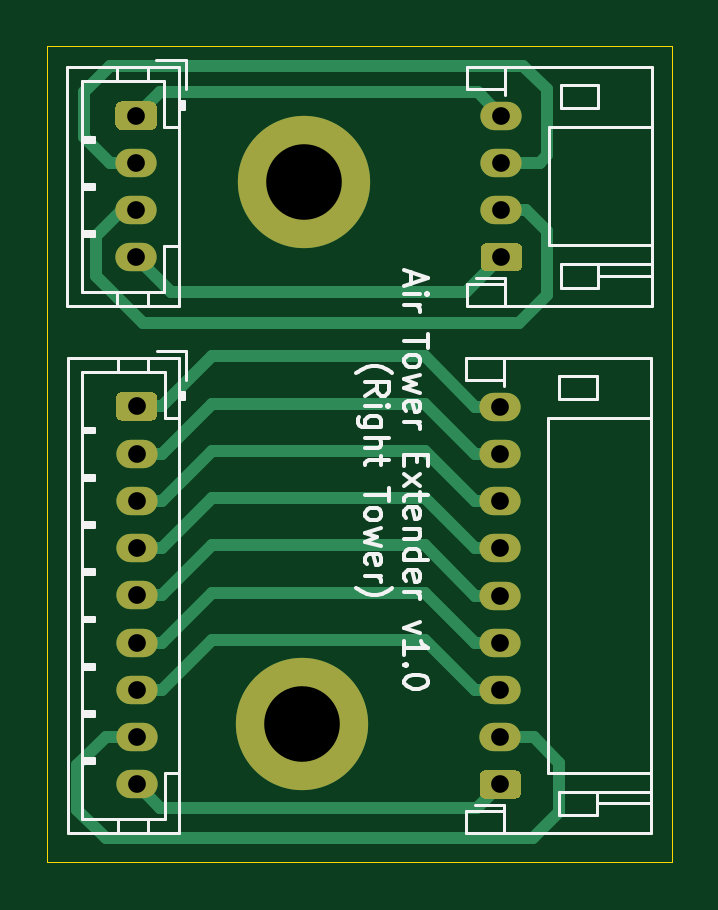
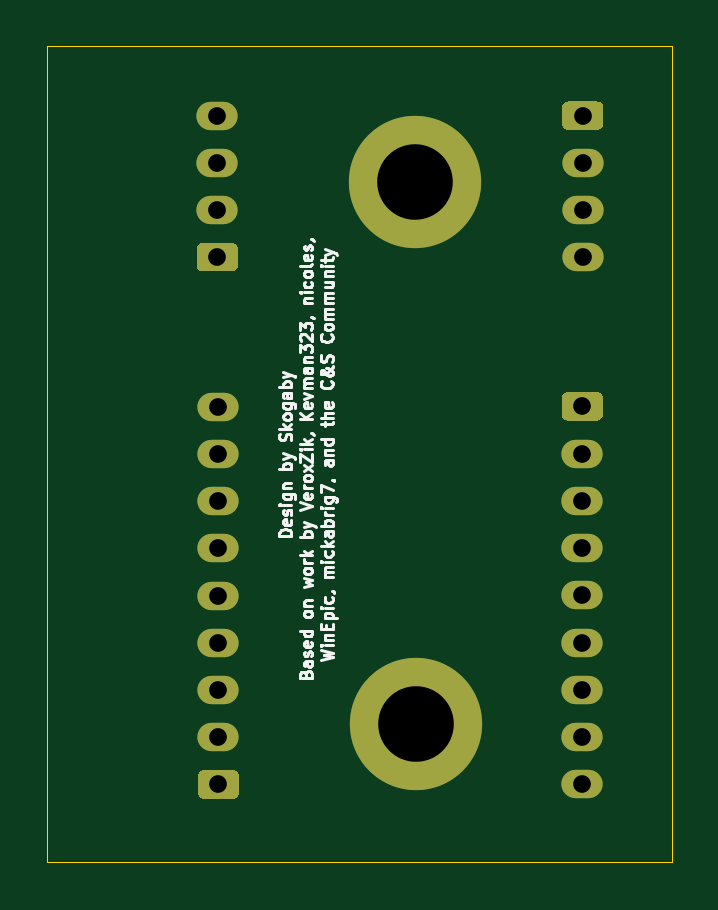
Circuit board: 10 layer files. Board 26.4 x 34.6 mm.
- bottom_copper: OpeNITHM-Tower-Extenders__Right-Tower-B_Cu.gbr (3717 bytes)
- bottom_mask: OpeNITHM-Tower-Extenders__Right-Tower-B_Mask.gbr (2544 bytes)
- paste: OpeNITHM-Tower-Extenders__Right-Tower-B_Paste.gbr (488 bytes)
- bottom_silk: OpeNITHM-Tower-Extenders__Right-Tower-B_SilkS.gbr (25233 bytes)
- outline: OpeNITHM-Tower-Extenders__Right-Tower-Edge_Cuts.gbr (710 bytes)
- top_copper: OpeNITHM-Tower-Extenders__Right-Tower-F_Cu.gbr (7716 bytes)
- top_mask: OpeNITHM-Tower-Extenders__Right-Tower-F_Mask.gbr (2544 bytes)
- paste: OpeNITHM-Tower-Extenders__Right-Tower-F_Paste.gbr (488 bytes)
- top_silk: OpeNITHM-Tower-Extenders__Right-Tower-F_SilkS.gbr (14363 bytes)
- drill: OpeNITHM-Tower-Extenders__Right-Tower.drl (702 bytes)

=== bottom_copper: OpeNITHM-Tower-Extenders__Right-Tower-B_Cu.gbr ===
%TF.GenerationSoftware,KiCad,Pcbnew,(5.1.9)-1*%
%TF.CreationDate,2021-03-11T22:21:21-06:00*%
%TF.ProjectId,OpeNITHM-Tower-Extenders__Right-Tower,4f70654e-4954-4484-9d2d-546f7765722d,rev?*%
%TF.SameCoordinates,Original*%
%TF.FileFunction,Copper,L2,Bot*%
%TF.FilePolarity,Positive*%
%FSLAX46Y46*%
G04 Gerber Fmt 4.6, Leading zero omitted, Abs format (unit mm)*
G04 Created by KiCad (PCBNEW (5.1.9)-1) date 2021-03-11 22:21:21*
%MOMM*%
%LPD*%
G01*
G04 APERTURE LIST*
%TA.AperFunction,ComponentPad*%
%ADD10O,1.750000X1.200000*%
%TD*%
%TA.AperFunction,ComponentPad*%
%ADD11C,5.600000*%
%TD*%
G04 APERTURE END LIST*
D10*
%TO.P,J4,9*%
%TO.N,Net-(J3-Pad1)*%
X82140000Y-59180000D03*
%TO.P,J4,8*%
%TO.N,Net-(J3-Pad2)*%
X82140000Y-61180000D03*
%TO.P,J4,7*%
%TO.N,Net-(J3-Pad3)*%
X82140000Y-63180000D03*
%TO.P,J4,6*%
%TO.N,Net-(J3-Pad4)*%
X82140000Y-65180000D03*
%TO.P,J4,5*%
%TO.N,Net-(J3-Pad5)*%
X82140000Y-67180000D03*
%TO.P,J4,4*%
%TO.N,Net-(J3-Pad6)*%
X82140000Y-69180000D03*
%TO.P,J4,3*%
%TO.N,Net-(J3-Pad7)*%
X82140000Y-71180000D03*
%TO.P,J4,2*%
%TO.N,Net-(J3-Pad8)*%
X82140000Y-73180000D03*
%TO.P,J4,1*%
%TO.N,Net-(J3-Pad9)*%
%TA.AperFunction,ComponentPad*%
G36*
G01*
X82765001Y-75780000D02*
X81514999Y-75780000D01*
G75*
G02*
X81265000Y-75530001I0J249999D01*
G01*
X81265000Y-74829999D01*
G75*
G02*
X81514999Y-74580000I249999J0D01*
G01*
X82765001Y-74580000D01*
G75*
G02*
X83015000Y-74829999I0J-249999D01*
G01*
X83015000Y-75530001D01*
G75*
G02*
X82765001Y-75780000I-249999J0D01*
G01*
G37*
%TD.AperFunction*%
%TD*%
%TO.P,J3,9*%
%TO.N,Net-(J3-Pad9)*%
X66742000Y-75173000D03*
%TO.P,J3,8*%
%TO.N,Net-(J3-Pad8)*%
X66742000Y-73173000D03*
%TO.P,J3,7*%
%TO.N,Net-(J3-Pad7)*%
X66742000Y-71173000D03*
%TO.P,J3,6*%
%TO.N,Net-(J3-Pad6)*%
X66742000Y-69173000D03*
%TO.P,J3,5*%
%TO.N,Net-(J3-Pad5)*%
X66742000Y-67173000D03*
%TO.P,J3,4*%
%TO.N,Net-(J3-Pad4)*%
X66742000Y-65173000D03*
%TO.P,J3,3*%
%TO.N,Net-(J3-Pad3)*%
X66742000Y-63173000D03*
%TO.P,J3,2*%
%TO.N,Net-(J3-Pad2)*%
X66742000Y-61173000D03*
%TO.P,J3,1*%
%TO.N,Net-(J3-Pad1)*%
%TA.AperFunction,ComponentPad*%
G36*
G01*
X66116999Y-58573000D02*
X67367001Y-58573000D01*
G75*
G02*
X67617000Y-58822999I0J-249999D01*
G01*
X67617000Y-59523001D01*
G75*
G02*
X67367001Y-59773000I-249999J0D01*
G01*
X66116999Y-59773000D01*
G75*
G02*
X65867000Y-59523001I0J249999D01*
G01*
X65867000Y-58822999D01*
G75*
G02*
X66116999Y-58573000I249999J0D01*
G01*
G37*
%TD.AperFunction*%
%TD*%
%TO.P,J2,4*%
%TO.N,Net-(J1-Pad1)*%
X82190000Y-46860000D03*
%TO.P,J2,3*%
%TO.N,Net-(J1-Pad2)*%
X82190000Y-48860000D03*
%TO.P,J2,2*%
%TO.N,Net-(J1-Pad3)*%
X82190000Y-50860000D03*
%TO.P,J2,1*%
%TO.N,Net-(J1-Pad4)*%
%TA.AperFunction,ComponentPad*%
G36*
G01*
X82815001Y-53460000D02*
X81564999Y-53460000D01*
G75*
G02*
X81315000Y-53210001I0J249999D01*
G01*
X81315000Y-52509999D01*
G75*
G02*
X81564999Y-52260000I249999J0D01*
G01*
X82815001Y-52260000D01*
G75*
G02*
X83065000Y-52509999I0J-249999D01*
G01*
X83065000Y-53210001D01*
G75*
G02*
X82815001Y-53460000I-249999J0D01*
G01*
G37*
%TD.AperFunction*%
%TD*%
%TO.P,J1,4*%
%TO.N,Net-(J1-Pad4)*%
X66722000Y-52866000D03*
%TO.P,J1,3*%
%TO.N,Net-(J1-Pad3)*%
X66722000Y-50866000D03*
%TO.P,J1,2*%
%TO.N,Net-(J1-Pad2)*%
X66722000Y-48866000D03*
%TO.P,J1,1*%
%TO.N,Net-(J1-Pad1)*%
%TA.AperFunction,ComponentPad*%
G36*
G01*
X66096999Y-46266000D02*
X67347001Y-46266000D01*
G75*
G02*
X67597000Y-46515999I0J-249999D01*
G01*
X67597000Y-47216001D01*
G75*
G02*
X67347001Y-47466000I-249999J0D01*
G01*
X66096999Y-47466000D01*
G75*
G02*
X65847000Y-47216001I0J249999D01*
G01*
X65847000Y-46515999D01*
G75*
G02*
X66096999Y-46266000I249999J0D01*
G01*
G37*
%TD.AperFunction*%
%TD*%
D11*
%TO.P,H2,1*%
%TO.N,N/C*%
X73760000Y-72620000D03*
%TD*%
%TO.P,H1,1*%
%TO.N,N/C*%
X73840000Y-49670000D03*
%TD*%
M02*

=== bottom_mask: OpeNITHM-Tower-Extenders__Right-Tower-B_Mask.gbr ===
%TF.GenerationSoftware,KiCad,Pcbnew,(5.1.9)-1*%
%TF.CreationDate,2021-03-11T22:21:21-06:00*%
%TF.ProjectId,OpeNITHM-Tower-Extenders__Right-Tower,4f70654e-4954-4484-9d2d-546f7765722d,rev?*%
%TF.SameCoordinates,Original*%
%TF.FileFunction,Soldermask,Bot*%
%TF.FilePolarity,Negative*%
%FSLAX46Y46*%
G04 Gerber Fmt 4.6, Leading zero omitted, Abs format (unit mm)*
G04 Created by KiCad (PCBNEW (5.1.9)-1) date 2021-03-11 22:21:21*
%MOMM*%
%LPD*%
G01*
G04 APERTURE LIST*
%ADD10O,1.750000X1.200000*%
%ADD11C,5.600000*%
G04 APERTURE END LIST*
D10*
%TO.C,J4*%
X82140000Y-59180000D03*
X82140000Y-61180000D03*
X82140000Y-63180000D03*
X82140000Y-65180000D03*
X82140000Y-67180000D03*
X82140000Y-69180000D03*
X82140000Y-71180000D03*
X82140000Y-73180000D03*
G36*
G01*
X82765001Y-75780000D02*
X81514999Y-75780000D01*
G75*
G02*
X81265000Y-75530001I0J249999D01*
G01*
X81265000Y-74829999D01*
G75*
G02*
X81514999Y-74580000I249999J0D01*
G01*
X82765001Y-74580000D01*
G75*
G02*
X83015000Y-74829999I0J-249999D01*
G01*
X83015000Y-75530001D01*
G75*
G02*
X82765001Y-75780000I-249999J0D01*
G01*
G37*
%TD*%
%TO.C,J3*%
X66742000Y-75173000D03*
X66742000Y-73173000D03*
X66742000Y-71173000D03*
X66742000Y-69173000D03*
X66742000Y-67173000D03*
X66742000Y-65173000D03*
X66742000Y-63173000D03*
X66742000Y-61173000D03*
G36*
G01*
X66116999Y-58573000D02*
X67367001Y-58573000D01*
G75*
G02*
X67617000Y-58822999I0J-249999D01*
G01*
X67617000Y-59523001D01*
G75*
G02*
X67367001Y-59773000I-249999J0D01*
G01*
X66116999Y-59773000D01*
G75*
G02*
X65867000Y-59523001I0J249999D01*
G01*
X65867000Y-58822999D01*
G75*
G02*
X66116999Y-58573000I249999J0D01*
G01*
G37*
%TD*%
%TO.C,J2*%
X82190000Y-46860000D03*
X82190000Y-48860000D03*
X82190000Y-50860000D03*
G36*
G01*
X82815001Y-53460000D02*
X81564999Y-53460000D01*
G75*
G02*
X81315000Y-53210001I0J249999D01*
G01*
X81315000Y-52509999D01*
G75*
G02*
X81564999Y-52260000I249999J0D01*
G01*
X82815001Y-52260000D01*
G75*
G02*
X83065000Y-52509999I0J-249999D01*
G01*
X83065000Y-53210001D01*
G75*
G02*
X82815001Y-53460000I-249999J0D01*
G01*
G37*
%TD*%
%TO.C,J1*%
X66722000Y-52866000D03*
X66722000Y-50866000D03*
X66722000Y-48866000D03*
G36*
G01*
X66096999Y-46266000D02*
X67347001Y-46266000D01*
G75*
G02*
X67597000Y-46515999I0J-249999D01*
G01*
X67597000Y-47216001D01*
G75*
G02*
X67347001Y-47466000I-249999J0D01*
G01*
X66096999Y-47466000D01*
G75*
G02*
X65847000Y-47216001I0J249999D01*
G01*
X65847000Y-46515999D01*
G75*
G02*
X66096999Y-46266000I249999J0D01*
G01*
G37*
%TD*%
D11*
%TO.C,H2*%
X73760000Y-72620000D03*
%TD*%
%TO.C,H1*%
X73840000Y-49670000D03*
%TD*%
M02*

=== paste: OpeNITHM-Tower-Extenders__Right-Tower-B_Paste.gbr ===
%TF.GenerationSoftware,KiCad,Pcbnew,(5.1.9)-1*%
%TF.CreationDate,2021-03-11T22:21:21-06:00*%
%TF.ProjectId,OpeNITHM-Tower-Extenders__Right-Tower,4f70654e-4954-4484-9d2d-546f7765722d,rev?*%
%TF.SameCoordinates,Original*%
%TF.FileFunction,Paste,Bot*%
%TF.FilePolarity,Positive*%
%FSLAX46Y46*%
G04 Gerber Fmt 4.6, Leading zero omitted, Abs format (unit mm)*
G04 Created by KiCad (PCBNEW (5.1.9)-1) date 2021-03-11 22:21:21*
%MOMM*%
%LPD*%
G01*
G04 APERTURE LIST*
G04 APERTURE END LIST*
M02*

=== bottom_silk: OpeNITHM-Tower-Extenders__Right-Tower-B_SilkS.gbr (25233 bytes, source omitted) ===
=== outline: OpeNITHM-Tower-Extenders__Right-Tower-Edge_Cuts.gbr ===
%TF.GenerationSoftware,KiCad,Pcbnew,(5.1.9)-1*%
%TF.CreationDate,2021-03-11T22:21:21-06:00*%
%TF.ProjectId,OpeNITHM-Tower-Extenders__Right-Tower,4f70654e-4954-4484-9d2d-546f7765722d,rev?*%
%TF.SameCoordinates,Original*%
%TF.FileFunction,Profile,NP*%
%FSLAX46Y46*%
G04 Gerber Fmt 4.6, Leading zero omitted, Abs format (unit mm)*
G04 Created by KiCad (PCBNEW (5.1.9)-1) date 2021-03-11 22:21:21*
%MOMM*%
%LPD*%
G01*
G04 APERTURE LIST*
%TA.AperFunction,Profile*%
%ADD10C,0.050000*%
%TD*%
G04 APERTURE END LIST*
D10*
X62950000Y-78480000D02*
X62950000Y-43920000D01*
X89390000Y-78480000D02*
X62950000Y-78480000D01*
X89390000Y-43920000D02*
X89390000Y-78480000D01*
X62950000Y-43920000D02*
X89390000Y-43920000D01*
M02*

=== top_copper: OpeNITHM-Tower-Extenders__Right-Tower-F_Cu.gbr (7716 bytes, source omitted) ===
=== top_mask: OpeNITHM-Tower-Extenders__Right-Tower-F_Mask.gbr ===
%TF.GenerationSoftware,KiCad,Pcbnew,(5.1.9)-1*%
%TF.CreationDate,2021-03-11T22:21:21-06:00*%
%TF.ProjectId,OpeNITHM-Tower-Extenders__Right-Tower,4f70654e-4954-4484-9d2d-546f7765722d,rev?*%
%TF.SameCoordinates,Original*%
%TF.FileFunction,Soldermask,Top*%
%TF.FilePolarity,Negative*%
%FSLAX46Y46*%
G04 Gerber Fmt 4.6, Leading zero omitted, Abs format (unit mm)*
G04 Created by KiCad (PCBNEW (5.1.9)-1) date 2021-03-11 22:21:21*
%MOMM*%
%LPD*%
G01*
G04 APERTURE LIST*
%ADD10O,1.750000X1.200000*%
%ADD11C,5.600000*%
G04 APERTURE END LIST*
D10*
%TO.C,J4*%
X82140000Y-59180000D03*
X82140000Y-61180000D03*
X82140000Y-63180000D03*
X82140000Y-65180000D03*
X82140000Y-67180000D03*
X82140000Y-69180000D03*
X82140000Y-71180000D03*
X82140000Y-73180000D03*
G36*
G01*
X82765001Y-75780000D02*
X81514999Y-75780000D01*
G75*
G02*
X81265000Y-75530001I0J249999D01*
G01*
X81265000Y-74829999D01*
G75*
G02*
X81514999Y-74580000I249999J0D01*
G01*
X82765001Y-74580000D01*
G75*
G02*
X83015000Y-74829999I0J-249999D01*
G01*
X83015000Y-75530001D01*
G75*
G02*
X82765001Y-75780000I-249999J0D01*
G01*
G37*
%TD*%
%TO.C,J3*%
X66742000Y-75173000D03*
X66742000Y-73173000D03*
X66742000Y-71173000D03*
X66742000Y-69173000D03*
X66742000Y-67173000D03*
X66742000Y-65173000D03*
X66742000Y-63173000D03*
X66742000Y-61173000D03*
G36*
G01*
X66116999Y-58573000D02*
X67367001Y-58573000D01*
G75*
G02*
X67617000Y-58822999I0J-249999D01*
G01*
X67617000Y-59523001D01*
G75*
G02*
X67367001Y-59773000I-249999J0D01*
G01*
X66116999Y-59773000D01*
G75*
G02*
X65867000Y-59523001I0J249999D01*
G01*
X65867000Y-58822999D01*
G75*
G02*
X66116999Y-58573000I249999J0D01*
G01*
G37*
%TD*%
%TO.C,J2*%
X82190000Y-46860000D03*
X82190000Y-48860000D03*
X82190000Y-50860000D03*
G36*
G01*
X82815001Y-53460000D02*
X81564999Y-53460000D01*
G75*
G02*
X81315000Y-53210001I0J249999D01*
G01*
X81315000Y-52509999D01*
G75*
G02*
X81564999Y-52260000I249999J0D01*
G01*
X82815001Y-52260000D01*
G75*
G02*
X83065000Y-52509999I0J-249999D01*
G01*
X83065000Y-53210001D01*
G75*
G02*
X82815001Y-53460000I-249999J0D01*
G01*
G37*
%TD*%
%TO.C,J1*%
X66722000Y-52866000D03*
X66722000Y-50866000D03*
X66722000Y-48866000D03*
G36*
G01*
X66096999Y-46266000D02*
X67347001Y-46266000D01*
G75*
G02*
X67597000Y-46515999I0J-249999D01*
G01*
X67597000Y-47216001D01*
G75*
G02*
X67347001Y-47466000I-249999J0D01*
G01*
X66096999Y-47466000D01*
G75*
G02*
X65847000Y-47216001I0J249999D01*
G01*
X65847000Y-46515999D01*
G75*
G02*
X66096999Y-46266000I249999J0D01*
G01*
G37*
%TD*%
D11*
%TO.C,H2*%
X73760000Y-72620000D03*
%TD*%
%TO.C,H1*%
X73840000Y-49670000D03*
%TD*%
M02*

=== paste: OpeNITHM-Tower-Extenders__Right-Tower-F_Paste.gbr ===
%TF.GenerationSoftware,KiCad,Pcbnew,(5.1.9)-1*%
%TF.CreationDate,2021-03-11T22:21:21-06:00*%
%TF.ProjectId,OpeNITHM-Tower-Extenders__Right-Tower,4f70654e-4954-4484-9d2d-546f7765722d,rev?*%
%TF.SameCoordinates,Original*%
%TF.FileFunction,Paste,Top*%
%TF.FilePolarity,Positive*%
%FSLAX46Y46*%
G04 Gerber Fmt 4.6, Leading zero omitted, Abs format (unit mm)*
G04 Created by KiCad (PCBNEW (5.1.9)-1) date 2021-03-11 22:21:21*
%MOMM*%
%LPD*%
G01*
G04 APERTURE LIST*
G04 APERTURE END LIST*
M02*

=== top_silk: OpeNITHM-Tower-Extenders__Right-Tower-F_SilkS.gbr (14363 bytes, source omitted) ===
=== drill: OpeNITHM-Tower-Extenders__Right-Tower.drl ===
M48
; DRILL file {KiCad (5.1.9)-1} date 03/11/21 22:21:19
; FORMAT={-:-/ absolute / inch / decimal}
; #@! TF.CreationDate,2021-03-11T22:21:19-06:00
; #@! TF.GenerationSoftware,Kicad,Pcbnew,(5.1.9)-1
FMAT,2
INCH
T1C0.0295
T2C0.1260
%
G90
G05
T1
X2.6269Y-1.8451
X2.6269Y-1.9239
X2.6269Y-2.0026
X2.6269Y-2.0813
X2.6276Y-2.3296
X2.6276Y-2.4084
X2.6276Y-2.4871
X2.6276Y-2.5659
X2.6276Y-2.6446
X2.6276Y-2.7233
X2.6276Y-2.8021
X2.6276Y-2.8808
X2.6276Y-2.9596
X3.2339Y-2.3299
X3.2339Y-2.4087
X3.2339Y-2.4874
X3.2339Y-2.5661
X3.2339Y-2.6449
X3.2339Y-2.7236
X3.2339Y-2.8024
X3.2339Y-2.8811
X3.2339Y-2.9598
X3.2358Y-1.8449
X3.2358Y-1.9236
X3.2358Y-2.0024
X3.2358Y-2.0811
T2
X2.9039Y-2.8591
X2.9071Y-1.9555
T0
M30

